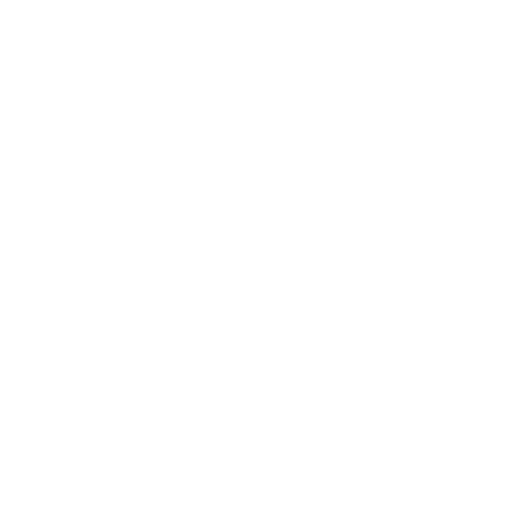
t = 0.00 s
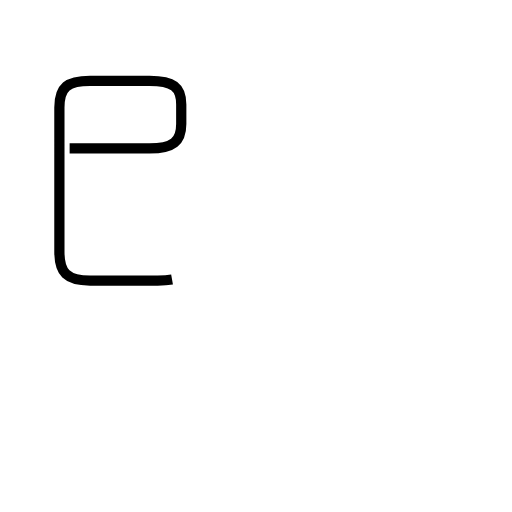
t = 1.68 s
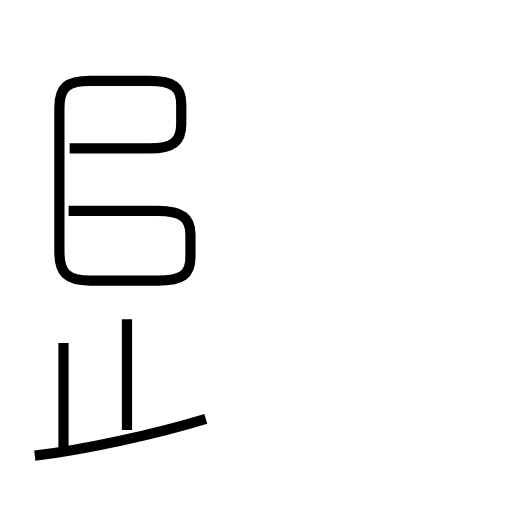
t = 3.39 s
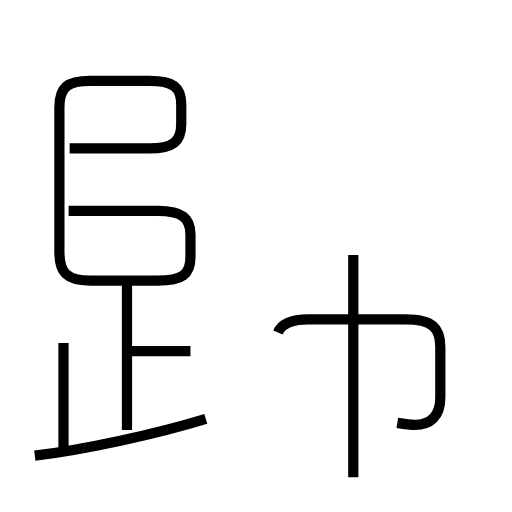
t = 5.20 s
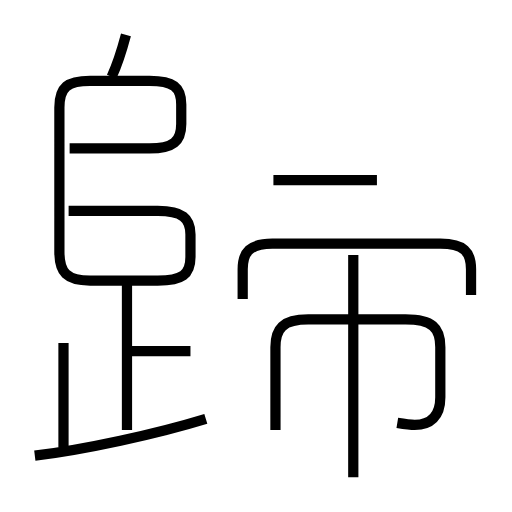
t = 6.84 s
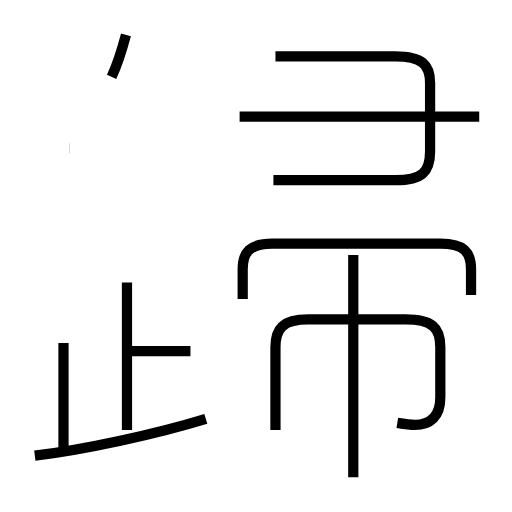
t = 8.46 s

The animated SVG that drew these frames (rendered in a browser with its animation timeline set to each time). Animation: 11 SMIL elements (animate=11); one cycle of 8.46 s.

<?xml version='1.0' encoding='utf-8'?>
<svg viewBox="0.0 -6.0 50.0 50.0" version="1.1" xmlns="http://www.w3.org/2000/svg"><rect x="-1000" y="-1000" width="2000" height="2000" stroke="white" fill="white" /><g style="fill:none;stroke:#000000;stroke-width:1"><path d="M 6.8 -29.5 L 14.6 -29.5 C 16.9 -29.5 17.7 -30.2 17.7 -31.9 L 17.7 -33.8 C 17.7 -35.5 16.9 -36.1 14.6 -36.1 L 8.8 -36.1 C 6.6 -36.1 5.8 -35.5 5.8 -33.5 L 5.8 -19.4 C 5.8 -17.4 6.5 -16.6 8.8 -16.6 L 15.4 -16.6 C 17.8 -16.6 18.6 -17.2 18.6 -18.9 L 18.6 -21.1 C 18.6 -22.7 17.8 -23.4 15.4 -23.4 L 6.7 -23.4 " transform="translate(0.0 38.0)" stroke-dasharray="74.78276699152674" stroke-dashoffset="74.78276699152674"><animate attributeName="stroke-dashoffset" from="74.78276699152674" to="0" dur="2.2434830097458023s" begin="0s; anim_end.end" fill="freeze" id="anim0" /></path><path d="M 6.2 -0.3 L 6.2 -10.5 " transform="translate(0.0 38.0)" stroke-dasharray="10.2" stroke-dashoffset="10.2"><animate attributeName="stroke-dashoffset" from="10.2" to="0" dur="0.306s" begin="anim0.end" fill="freeze" id="anim1" /></path><path d="M 3.4 0.5 C 8.3 -0.1 15.2 -1.6 20.1 -3.1 " transform="translate(0.0 38.0)" stroke-dasharray="17.10149878940123" stroke-dashoffset="17.10149878940123"><animate attributeName="stroke-dashoffset" from="17.10149878940123" to="0" dur="0.5130449636820369s" begin="anim1.end" fill="freeze" id="anim2" /></path><path d="M 12.4 -2.0 L 12.4 -16.4 " transform="translate(0.0 38.0)" stroke-dasharray="14.399999999999999" stroke-dashoffset="14.399999999999999"><animate attributeName="stroke-dashoffset" from="14.399999999999999" to="0" dur="0.43199999999999994s" begin="anim2.end" fill="freeze" id="anim3" /></path><path d="M 18.6 -9.7 L 12.3 -9.7 " transform="translate(0.0 38.0)" stroke-dasharray="6.300000000000001" stroke-dashoffset="6.300000000000001"><animate attributeName="stroke-dashoffset" from="6.300000000000001" to="0" dur="0.189s" begin="anim3.end" fill="freeze" id="anim4" /></path><path d="M 34.5 2.6 L 34.5 -19.1 " transform="translate(0.0 38.0)" stroke-dasharray="21.700000000000003" stroke-dashoffset="21.700000000000003"><animate attributeName="stroke-dashoffset" from="21.700000000000003" to="0" dur="0.651s" begin="anim4.end" fill="freeze" id="anim5" /></path><path d="M 38.8 -2.7 C 39.4 -2.6 40.0 -2.5 40.5 -2.5 C 42.0 -2.5 43.0 -3.3 43.0 -5.2 L 43.0 -10.1 C 43.0 -12.0 42.2 -12.8 39.6 -12.8 L 30.1 -12.8 C 27.6 -12.8 26.9 -11.9 26.9 -10.1 L 26.9 -2.0 " transform="translate(0.0 38.0)" stroke-dasharray="38.361552275218074" stroke-dashoffset="38.361552275218074"><animate attributeName="stroke-dashoffset" from="38.361552275218074" to="0" dur="1.150846568256542s" begin="anim5.end" fill="freeze" id="anim6" /></path><path d="M 10.9 -36.5 C 11.6 -38.0 11.9 -39.1 12.3 -40.6 " transform="translate(0.0 38.0)" stroke-dasharray="4.3393526945774585" stroke-dashoffset="4.3393526945774585"><animate attributeName="stroke-dashoffset" from="4.3393526945774585" to="0" dur="0.13018058083732376s" begin="anim6.end" fill="freeze" id="anim7" /></path><path d="M 46.0 -15.2 L 46.0 -17.7 C 46.0 -19.4 45.3 -20.2 43.0 -20.2 L 26.6 -20.2 C 24.4 -20.2 23.7 -19.4 23.7 -17.7 L 23.7 -14.8 " transform="translate(0.0 38.0)" stroke-dasharray="30.80510385234334" stroke-dashoffset="30.80510385234334"><animate attributeName="stroke-dashoffset" from="30.80510385234334" to="0" dur="0.9241531155703001s" begin="anim7.end" fill="freeze" id="anim8" /></path><path d="M 26.7 -26.4 L 38.6 -26.4 C 41.2 -26.4 42.0 -27.2 42.0 -29.2 L 42.0 -35.9 C 42.0 -37.7 41.2 -38.5 38.6 -38.5 L 26.9 -38.5 " transform="translate(0.0 38.0)" stroke-dasharray="40.42836764919677" stroke-dashoffset="40.42836764919677"><animate attributeName="stroke-dashoffset" from="40.42836764919677" to="0" dur="1.2128510294759032s" begin="anim8.end" fill="freeze" id="anim9" /></path><path d="M 46.8 -32.6 L 23.4 -32.6" transform="translate(0.0 38.0)" stroke-dasharray="23.4" stroke-dashoffset="23.4"><animate attributeName="stroke-dashoffset" from="23.4" to="0" dur="0.702s" begin="anim9.end" fill="freeze" id="anim_end" /></path></g></svg>
